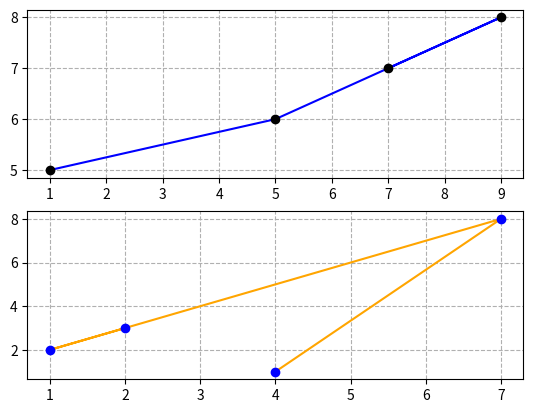

This figure's Python source:
# Draw 2 plots on top of each other

import matplotlib.pyplot as plt
import numpy as np
 
# plot 1
x = np.array([1,5,9,7])
y = np.array([5,6,8,7])

plt.subplot(2,1,1)
plt.plot(x,y,'o-', color = 'blue', mec = 'Black', mfc = 'Black')
plt.grid(ls = '--')

# plot 2
x = np.array([4,7,1,2])
y = np.array([1,8,2,3])

plt.subplot(2,1,2)
plt.plot(x,y,'o-', color = 'orange', mec = 'Blue', mfc = 'Blue')
plt.grid(ls = '--')


plt.show()
